Run: headless pygame with SDL's dummy video driver; simulated clock (each Clock.tick advances the game by its frame time, no real sleeping); random seed 0; keys injected as events and as key.get_pressed() state; no mouse input.
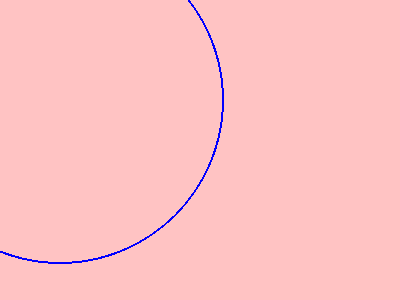
Frame 1 of 4 · flips 1–60 · no input
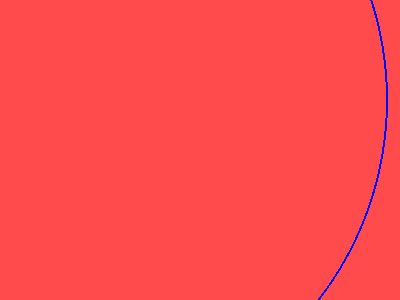
Frame 2 of 4 · flips 61–180 · tapped SPACE, RETURN · held RIGHT (→), D
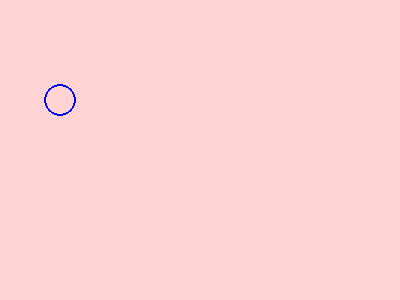
Frame 3 of 4 · flips 181–300 · held DOWN (↓), S
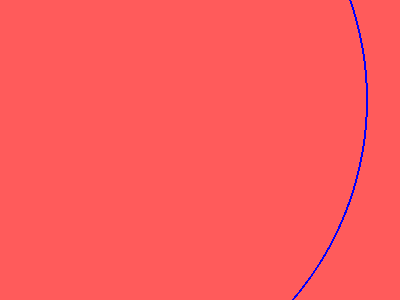
Frame 4 of 4 · flips 301–420 · held LEFT (←), A, UP (↑), W

The pygame program that drew these frames:

import pygame

pygame.init() 
screen = pygame.display.set_mode((400, 300)) 
pygame.display.set_caption("Hello, pygame!")

clock = pygame.time.Clock()
run = True
gb = [255, 255]

BLUE  = (  0,   0, 255)
radius = 400
# 1 is getting bigger
# 0 is getting smaller
status = 1 

# Game Loop
while run:
    # 1) 사용자 입력 처리
    for event in pygame.event.get():
        if event.type == pygame.QUIT:
            run = False

    # 2) 게임 논리 실행
    if gb[0] == 0:
        gb[0] = 255
        gb[1] = 255
    else:
        gb[0] -= 1
        gb[1] -= 1

    if status == 1 :
        if radius >= 400 :
            status = 0
        else :
            radius += 4
    elif status == 0 :
        if radius <= 10 :
            status = 1
        else :
            radius -= 4

    print(radius)
    # 400radius small
   
    # 3) 게임 장면 그리기
    screen.fill(pygame.color.Color(255, gb[0], gb[1]))
    pygame.draw.circle(screen, BLUE, [60, 100], radius, 2)
    pygame.display.flip()
    
    clock.tick(120)

pygame.quit()
